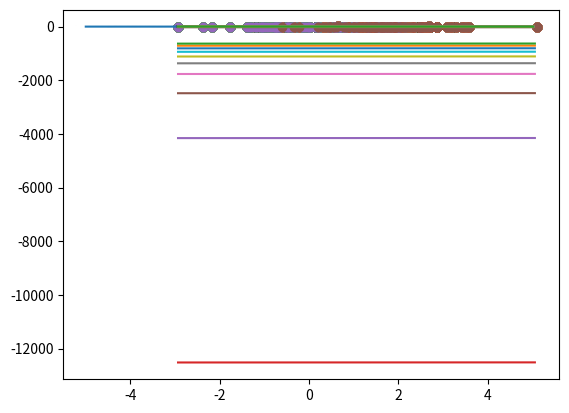

The matplotlib source for this figure:
import matplotlib.pyplot as plt
import numpy as np

def g(z):
    return 1/(1+np.exp(-z))

g(1)              # (Colab mostrava o valor; em script use print(g(1)))
g(2)              # (Colab mostrava o valor; em script use print(g(2)))
g(-2)             # (Colab mostrava o valor; em script use print(g(-2)))
g(-1)             # (Colab mostrava o valor; em script use print(g(-1)))
g(6)              # (Colab mostrava o valor; em script use print(g(6)))

x = np.arange(-5,5,0.1)

plt.plot(x,g(x))   # gera o gráfico (saída visual)

# Vamos inicialmente gerar duas nuvens de pontos
n = 100
cov  = [[1,0],[0,1]]

mean = [0,0]
x1= np.random.multivariate_normal(mean,cov,n).T

mean = [2,2]
x2= np.random.multivariate_normal(mean,cov,n).T


x = np.concatenate((x1,x2),axis=1)

x = np.concatenate((np.ones((1,2*n)),x),axis=0)

x = x.T
y = np.concatenate((np.ones(n),np.zeros(n)))

plt.scatter(x1[0],x1[1])
plt.scatter(x2[0],x2[1])

"""# Gradiente Estocástico"""

theta = np.array([[-4.0,2.0,2.0]])

def f_reduzida(theta,x):
  c1 = theta[1]/theta[2]
  c0 = theta[0]/theta[2]
  return -c1*x-c0

def plot_theta(theta):
    print(theta)   # imprime os parâmetros atuais (mostra valor da variável theta)
    xmin = np.min(x)
    xmax = np.max(x)
    tx= np.arange(xmin,xmax,(xmax-xmin)/n)
    ty = f_reduzida(theta[0],tx)
    plt.plot(tx,ty)
    plt.scatter(x1[0],x1[1])
    plt.scatter(x2[0],x2[1])
    plt.show()

plot_theta(theta)

#theta@np.matrix([1,0,0]).T

#y

#x[0]

#theta

#theta@x[0].T

i=0

gx = g(theta@x[i].T)

#gx

i=0
j=0
#(gx-y[i])*gx*(1-gx)*x[i][j]

#theta[0,j]

#x.shape

#alpha = 0.1
#theta[0,j] = theta[0,j] - alpha*2*(gx-y[i])*gx*(1-gx)*x[i][j]

#theta[0,j]

theta = np.array([[-4.0,2.0,-2.0]])
plot_theta(theta)

alpha = 0.5
for epoch in range(200):
    gx = g(theta @ x.T)
    # Calculate the gradient using matrix operations
    gradient = 2 * ((gx - y) * gx * (1 - gx)) @ x / n
    theta = theta - alpha * gradient
    if epoch % 2 == 0:
        plot_theta(theta)

theta.shape       # (Colab mostrava a forma de theta; em script use print(theta.shape))

x.T.shape         # (Colab mostrava a forma de x.T; em script use print(x.T.shape))

(theta@x.T).shape # (Colab mostrava a forma do produto; em script use print((theta@x.T).shape))

(theta@x.T).shape # (Repetido para inspeção no Colab)

g(theta@x.T).shape            # (Forma do vetor de probabilidades; use print(g(theta@x.T).shape))

y.shape          # (Forma do vetor de rótulos; use print(y.shape))

(g(theta@x.T) - y).shape      # (Forma do erro; use print((g(theta@x.T)-y).shape))

gx=g(theta@x.T)  # (Vetor de probabilidades previsto)

n=x.shape[0]     # (Número de amostras; em Colab poderia ser exibido com uma célula isolada)

theta.shape       # (Checando novamente a forma de theta)

#(((gx-y)*gx*(1-gx))@x)/n

#((((gx-y)*(gx)*(1-gx))@x)/n).shape

theta = np.array([[-4.0,0.0,0.0]])

alpha = 0.1
for epoch in range(20):
    gx=g(theta@x.T)
    theta = theta - alpha*2*(((gx-y)*(gx)*(1-gx))@x)/n
    #theta = theta - alpha*2*((gx-y)@x)/n
    if epoch % 2 == 0:
        plot_theta(theta)

